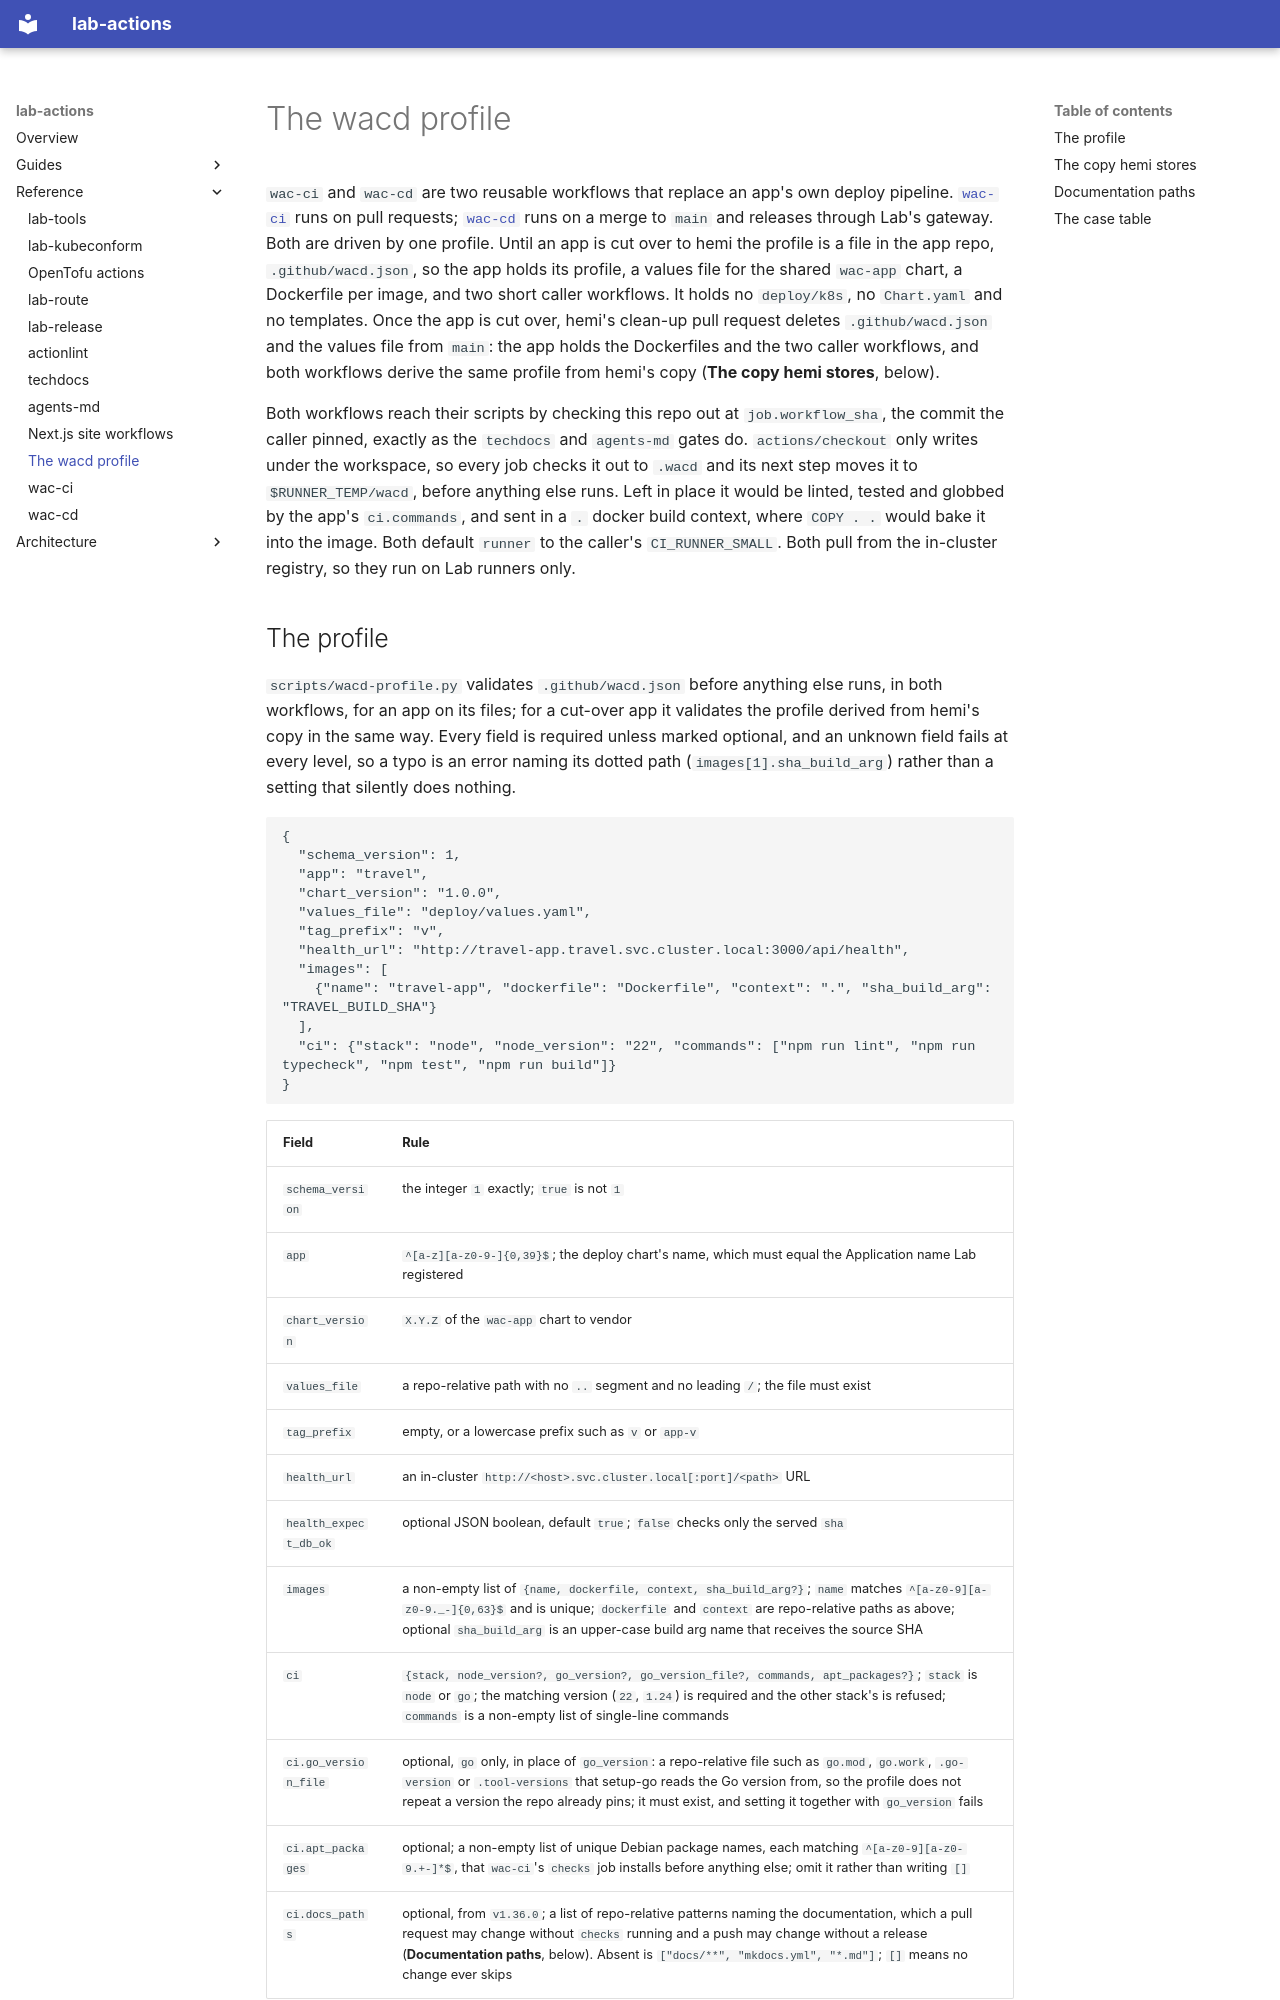

repository: willfell/wac.lab.actions · page: reference/wacd-profile/index.html · generator: mkdocs

# The wacd profile

`wac-ci` and `wac-cd` are two reusable workflows that replace an app's own
deploy pipeline. [`wac-ci`](wac-ci.md) runs on pull requests;
[`wac-cd`](wac-cd.md) runs on a merge to `main` and releases through Lab's
gateway. Both are driven by one profile. Until an app is cut over to hemi the
profile is a file in the app repo, `.github/wacd.json`, so the app holds its
profile, a values file for the shared `wac-app` chart, a Dockerfile per image,
and two short caller workflows. It holds no `deploy/k8s`, no `Chart.yaml` and
no templates. Once the app is cut over, hemi's clean-up pull request deletes
`.github/wacd.json` and the values file from `main`: the app holds the
Dockerfiles and the two caller workflows, and both workflows derive the same
profile from hemi's copy (**The copy hemi stores**, below).

Both workflows reach their scripts by checking this repo out at
`job.workflow_sha`, the commit the caller pinned, exactly as the `techdocs`
and `agents-md` gates do. `actions/checkout` only writes under the workspace,
so every job checks it out to `.wacd` and its next step moves it to
`$RUNNER_TEMP/wacd`, before anything else runs. Left in place it would be
linted, tested and globbed by the app's `ci.commands`, and sent in a `.`
docker build context, where `COPY . .` would bake it into the image. Both
default `runner` to the caller's `CI_RUNNER_SMALL`. Both pull from the
in-cluster registry, so they run on Lab runners only.

## The profile

`scripts/wacd-profile.py` validates `.github/wacd.json` before anything else
runs, in both workflows, for an app on its files; for a cut-over app it
validates the profile derived from hemi's copy in the same way. Every field is required unless marked optional, and an
unknown field fails at every level, so a typo is an error naming its dotted
path (`images[1].sha_build_arg`) rather than a setting that silently does
nothing.

```json
{
  "schema_version": 1,
  "app": "travel",
  "chart_version": "1.0.0",
  "values_file": "deploy/values.yaml",
  "tag_prefix": "v",
  "health_url": "http://travel-app.travel.svc.cluster.local:3000/api/health",
  "images": [
    {"name": "travel-app", "dockerfile": "Dockerfile", "context": ".", "sha_build_arg": "TRAVEL_BUILD_SHA"}
  ],
  "ci": {"stack": "node", "node_version": "22", "commands": ["npm run lint", "npm run typecheck", "npm test", "npm run build"]}
}
```

| Field | Rule |
| --- | --- |
| `schema_version` | the integer `1` exactly; `true` is not `1` |
| `app` | `^[a-z][a-z0-9-]{0,39}$`; the deploy chart's name, which must equal the Application name Lab registered |
| `chart_version` | `X.Y.Z` of the `wac-app` chart to vendor |
| `values_file` | a repo-relative path with no `..` segment and no leading `/`; the file must exist |
| `tag_prefix` | empty, or a lowercase prefix such as `v` or `app-v` |
| `health_url` | an in-cluster `http://<host>.svc.cluster.local[:port]/<path>` URL |
| `health_expect_db_ok` | optional JSON boolean, default `true`; `false` checks only the served `sha` |
| `images` | a non-empty list of `{name, dockerfile, context, sha_build_arg?}`; `name` matches `^[a-z0-9][a-z0-9._-]{0,63}$` and is unique; `dockerfile` and `context` are repo-relative paths as above; optional `sha_build_arg` is an upper-case build arg name that receives the source SHA |
| `ci` | `{stack, node_version?, go_version?, go_version_file?, commands, apt_packages?}`; `stack` is `node` or `go`; the matching version (`22`, `1.24`) is required and the other stack's is refused; `commands` is a non-empty list of single-line commands |
| `ci.go_version_file` | optional, `go` only, in place of `go_version`: a repo-relative file such as `go.mod`, `go.work`, `.go-version` or `.tool-versions` that setup-go reads the Go version from, so the profile does not repeat a version the repo already pins; it must exist, and setting it together with `go_version` fails |
| `ci.apt_packages` | optional; a non-empty list of unique Debian package names, each matching `^[a-z0-9][a-z0-9.+-]*$`, that `wac-ci`'s `checks` job installs before anything else; omit it rather than writing `[]` |
| `ci.docs_paths` | optional, from `v1.36.0`; a list of repo-relative patterns naming the documentation, which a pull request may change without `checks` running and a push may change without a release (**Documentation paths**, below). Absent is `["docs/**", "mkdocs.yml", "*.md"]`; `[]` means no change ever skips |

The values file sets `name`, `image` and everything else the `wac-app` chart
takes. It never sets `app`, `images` or `global`: `wac-cd` writes `app` from the
profile and `images` from the build, and the packager refuses a values file
that tries, because a value it could override is a value two places would
disagree about.
